Labelled photos from "data", an image-classification folder in memoverflow/msopenhack. The possible labels are: axes, boots, carabiners, crampons, gloves, hardshell jackets, harnesses, helmets, insulated jackets, pulleys, rope, tents.

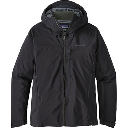
Label: hardshell jackets

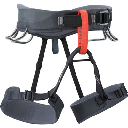
Label: harnesses

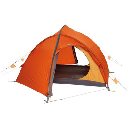
Label: tents

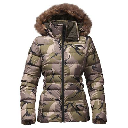
Label: insulated jackets

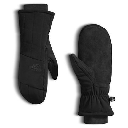
Label: gloves

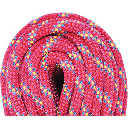
Label: rope
